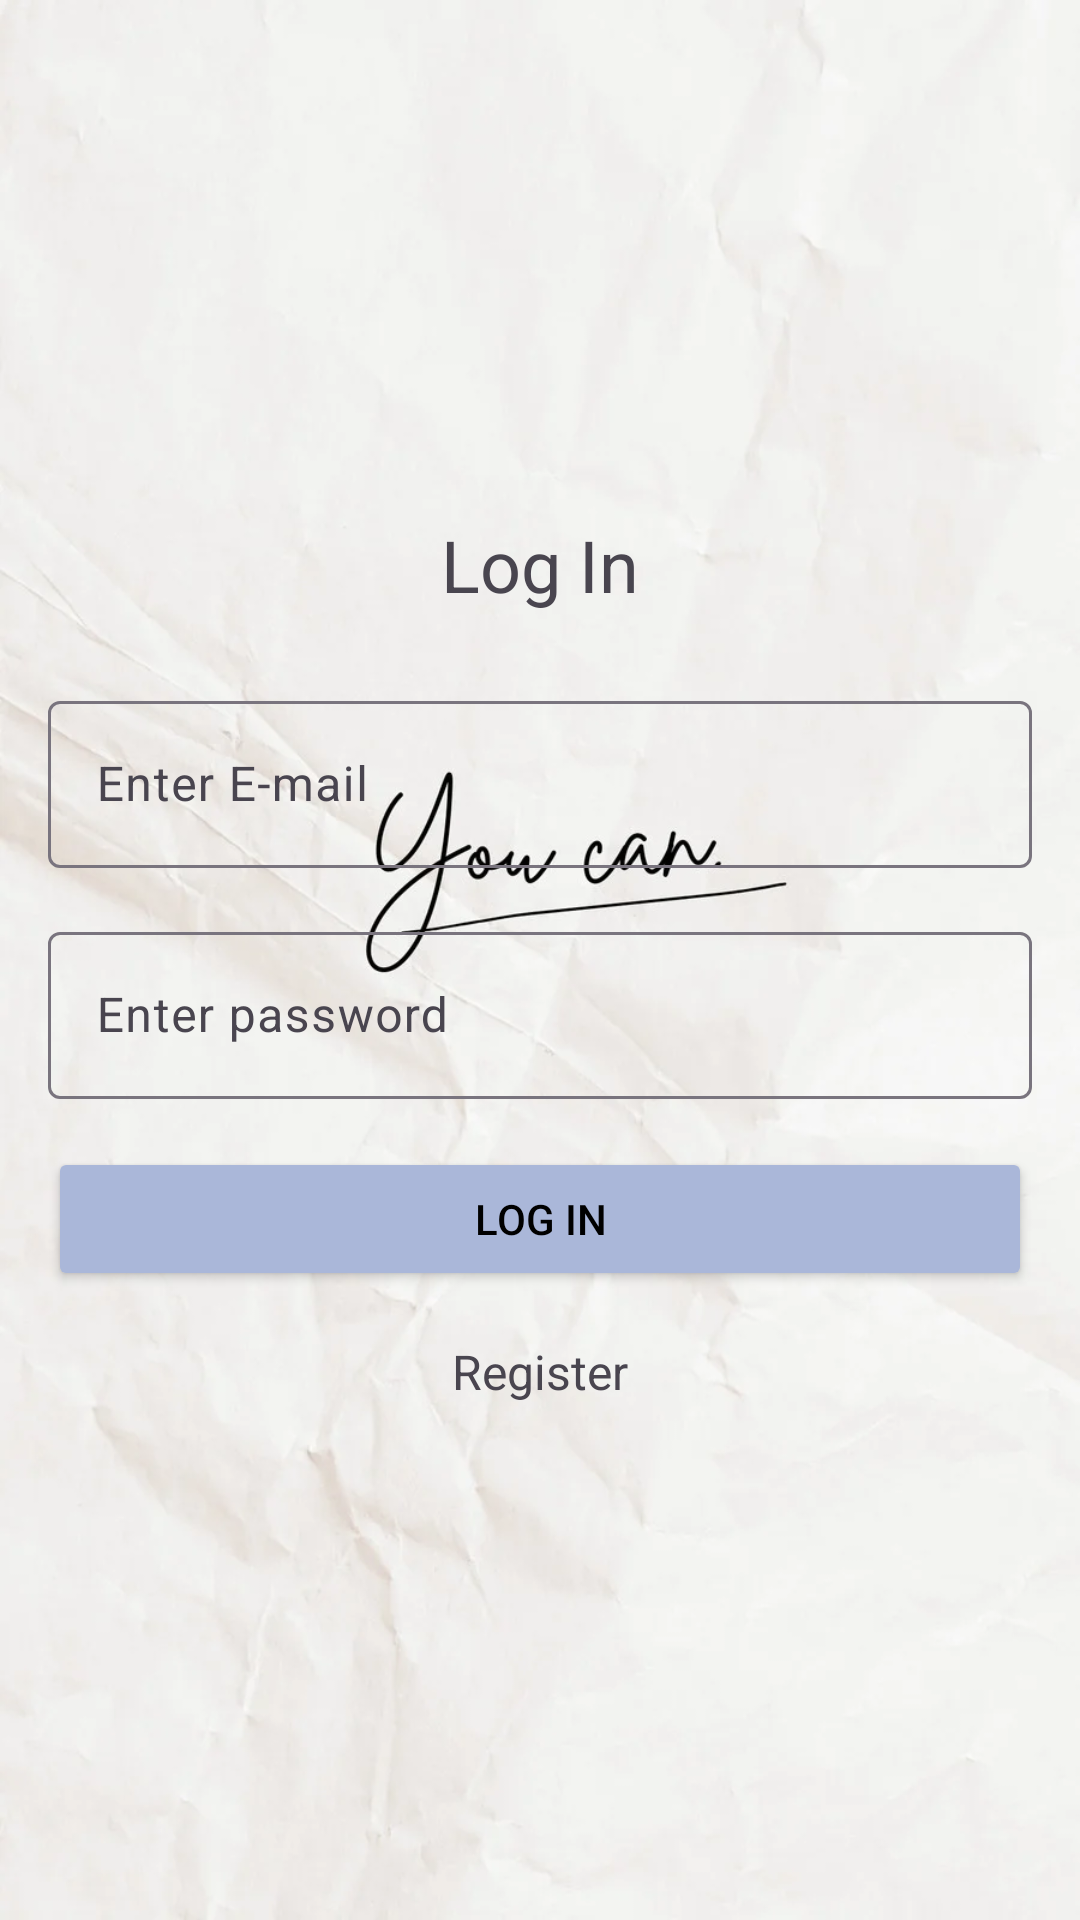

The Android layout XML behind this screen, and the referenced resources:
<!-- AndroidManifest.xml: application theme Theme.Material3.Light -->
<!-- res/layout/activity_login.xml -->
<?xml version="1.0" encoding="utf-8"?>
<LinearLayout xmlns:android="http://schemas.android.com/apk/res/android"
    xmlns:app="http://schemas.android.com/apk/res-auto"
    xmlns:tools="http://schemas.android.com/tools"
    android:id="@+id/main"
    android:orientation="vertical"
    android:gravity="center"
    android:padding="16dp"
    android:layout_width="match_parent"
    android:layout_height="match_parent"
    android:background="@drawable/loginbackground1"
    tools:context=".Login">


    <TextView
        android:layout_width="match_parent"
        android:layout_height="wrap_content"
        android:layout_marginBottom="24dp"
        android:gravity="center"
        android:text="@string/log_in"
        android:textSize="24sp" />

    <com.google.android.material.textfield.TextInputLayout
        android:id="@+id/email"
        android:hint="Enter E-mail"
        android:layout_width="match_parent"
        android:layout_height="wrap_content"
        android:layout_marginBottom="16dp">

    <com.google.android.material.textfield.TextInputEditText
        android:id="@+id/email_input"
        android:layout_width="match_parent"
        android:layout_height="wrap_content"
        android:inputType="textEmailAddress" />
    </com.google.android.material.textfield.TextInputLayout>


<com.google.android.material.textfield.TextInputLayout
android:id="@+id/pw"
android:hint="Enter password"
android:layout_width="match_parent"
android:layout_height="wrap_content"
android:layout_marginBottom="16dp">

<com.google.android.material.textfield.TextInputEditText
    android:id="@+id/password_input"
    android:layout_width="match_parent"
    android:layout_height="wrap_content"
    android:inputType="textPassword" />
</com.google.android.material.textfield.TextInputLayout>

    <Button
        android:id="@+id/btn_login"
        android:layout_width="match_parent"
        android:layout_height="wrap_content"
        android:text="Log In"
        android:textColor="@android:color/black"
        android:backgroundTint="@color/softblue"/>

    <TextView
        android:id="@+id/register"
        android:layout_width="wrap_content"
        android:layout_height="wrap_content"
        android:layout_marginTop="16dp"
        android:clickable="true"
        android:focusable="true"
        android:gravity="center"
        android:text="Register"
        android:textSize="16sp" />
    </LinearLayout>
<!-- resources referenced by this layout -->
<resources>
  <color name="softblue">#AAB7D9</color>
  <!-- drawable loginbackground1: png bitmap (drawable, 548437 bytes) -->
  <string name="log_in">Log In</string>
</resources>
